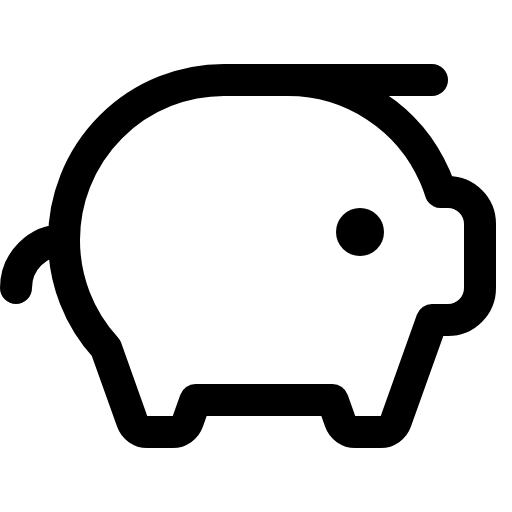
t = 0.00 s
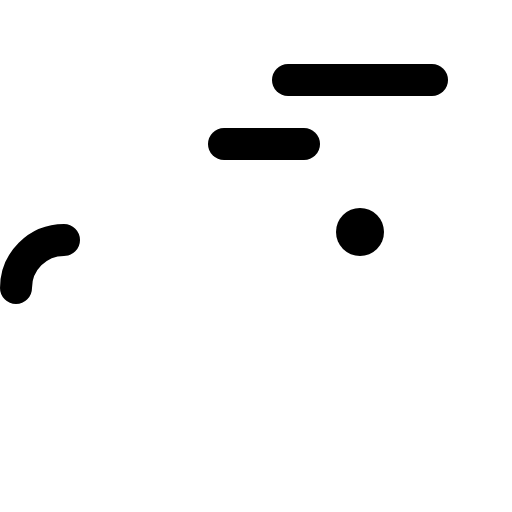
t = 0.90 s
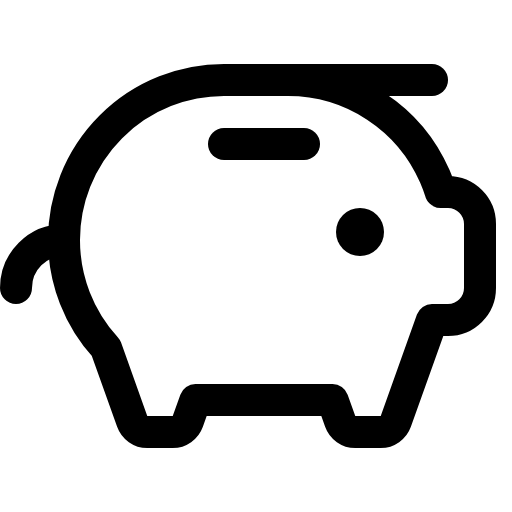
t = 1.28 s
t = 2.03 s: frame unchanged from t = 1.28 s, image omitted
t = 2.78 s: frame unchanged from t = 1.28 s, image omitted
t = 3.15 s: frame unchanged from t = 1.28 s, image omitted

The animated SVG that drew these frames (rendered in a browser with its animation timeline set to each time). Animation: 1 CSS @keyframes rule; one cycle of 3.90 s, repeats indefinitely.

<svg xmlns="http://www.w3.org/2000/svg" viewBox="0 0 256 256">
  <style>
    .draw-line {
      stroke-dasharray: 2000;
      stroke-dashoffset: 0;
    }
    svg:hover .draw-line {
      animation: phosphor-draw-in 3s ease-in-out infinite alternate;
    }
    @keyframes phosphor-draw-in {
      0%   { stroke-dashoffset: 2000; }
      50%  { stroke-dashoffset: 0; }
      100% { stroke-dashoffset: 0; }
    }
  </style><rect width="256" height="256" fill="none"/><circle cx="180" cy="116" r="12"/><line x1="112" y1="72" x2="152" y2="72" fill="none" stroke="currentColor" stroke-linecap="round" stroke-linejoin="round" stroke-width="16" class="draw-line" pathLength="1" style="animation-delay: 0s"/><line x1="216" y1="40" x2="144" y2="40" fill="none" stroke="currentColor" stroke-linecap="round" stroke-linejoin="round" stroke-width="16" class="draw-line" pathLength="1" style="animation-delay: 0.3s"/><path d="M8,144a24,24,0,0,1,24-24" fill="none" stroke="currentColor" stroke-linecap="round" stroke-linejoin="round" stroke-width="16" class="draw-line" pathLength="1" style="animation-delay: 0.6s"/><path d="M220.34,96H224a16,16,0,0,1,16,16v32a16,16,0,0,1-16,16h-8l-18.1,50.69a8,8,0,0,1-7.54,5.31H177.64a8,8,0,0,1-7.54-5.31L166.29,200H97.71L93.9,210.69A8,8,0,0,1,86.36,216H73.64a8,8,0,0,1-7.54-5.31L53,174a79.7,79.7,0,0,1-21-54h0a80,80,0,0,1,80-80h32a80,80,0,0,1,73.44,48.22,82.22,82.22,0,0,1,2.9,7.78" fill="none" stroke="currentColor" stroke-linecap="round" stroke-linejoin="round" stroke-width="16" class="draw-line" pathLength="1" style="animation-delay: 0.9s"/></svg>
